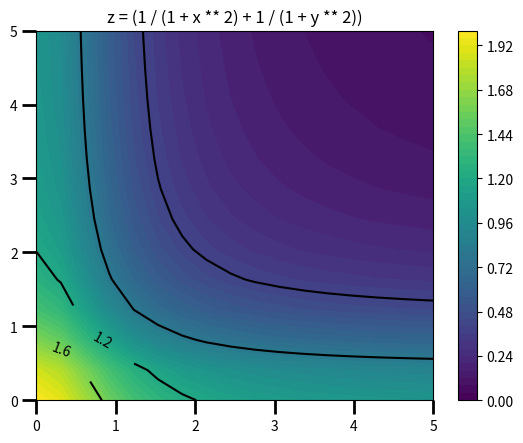

This figure's Python source:
import matplotlib.pyplot as plt
import numpy as np

xAr = np.linspace(0, 15, 50)
yAr = np.linspace(0, 20, 50)
x, y = np.meshgrid(xAr, yAr)
z = (1 / (1 + x ** 2) + 1 / (1 + y ** 2))

fig, ax = plt.subplots()
ctr = plt.contour(x, y, z, levels=4, colors='k')
fil = plt.contourf(x, y, z, levels=60)
plt.title('z = (1 / (1 + x ** 2) + 1 / (1 + y ** 2))')
plt.clabel(ctr)
plt.colorbar(fil)
plt.xlim([0, 5])
plt.ylim([0, 5])
plt.tick_params('both', length=10, width=2, which='major')
plt.show() # upd